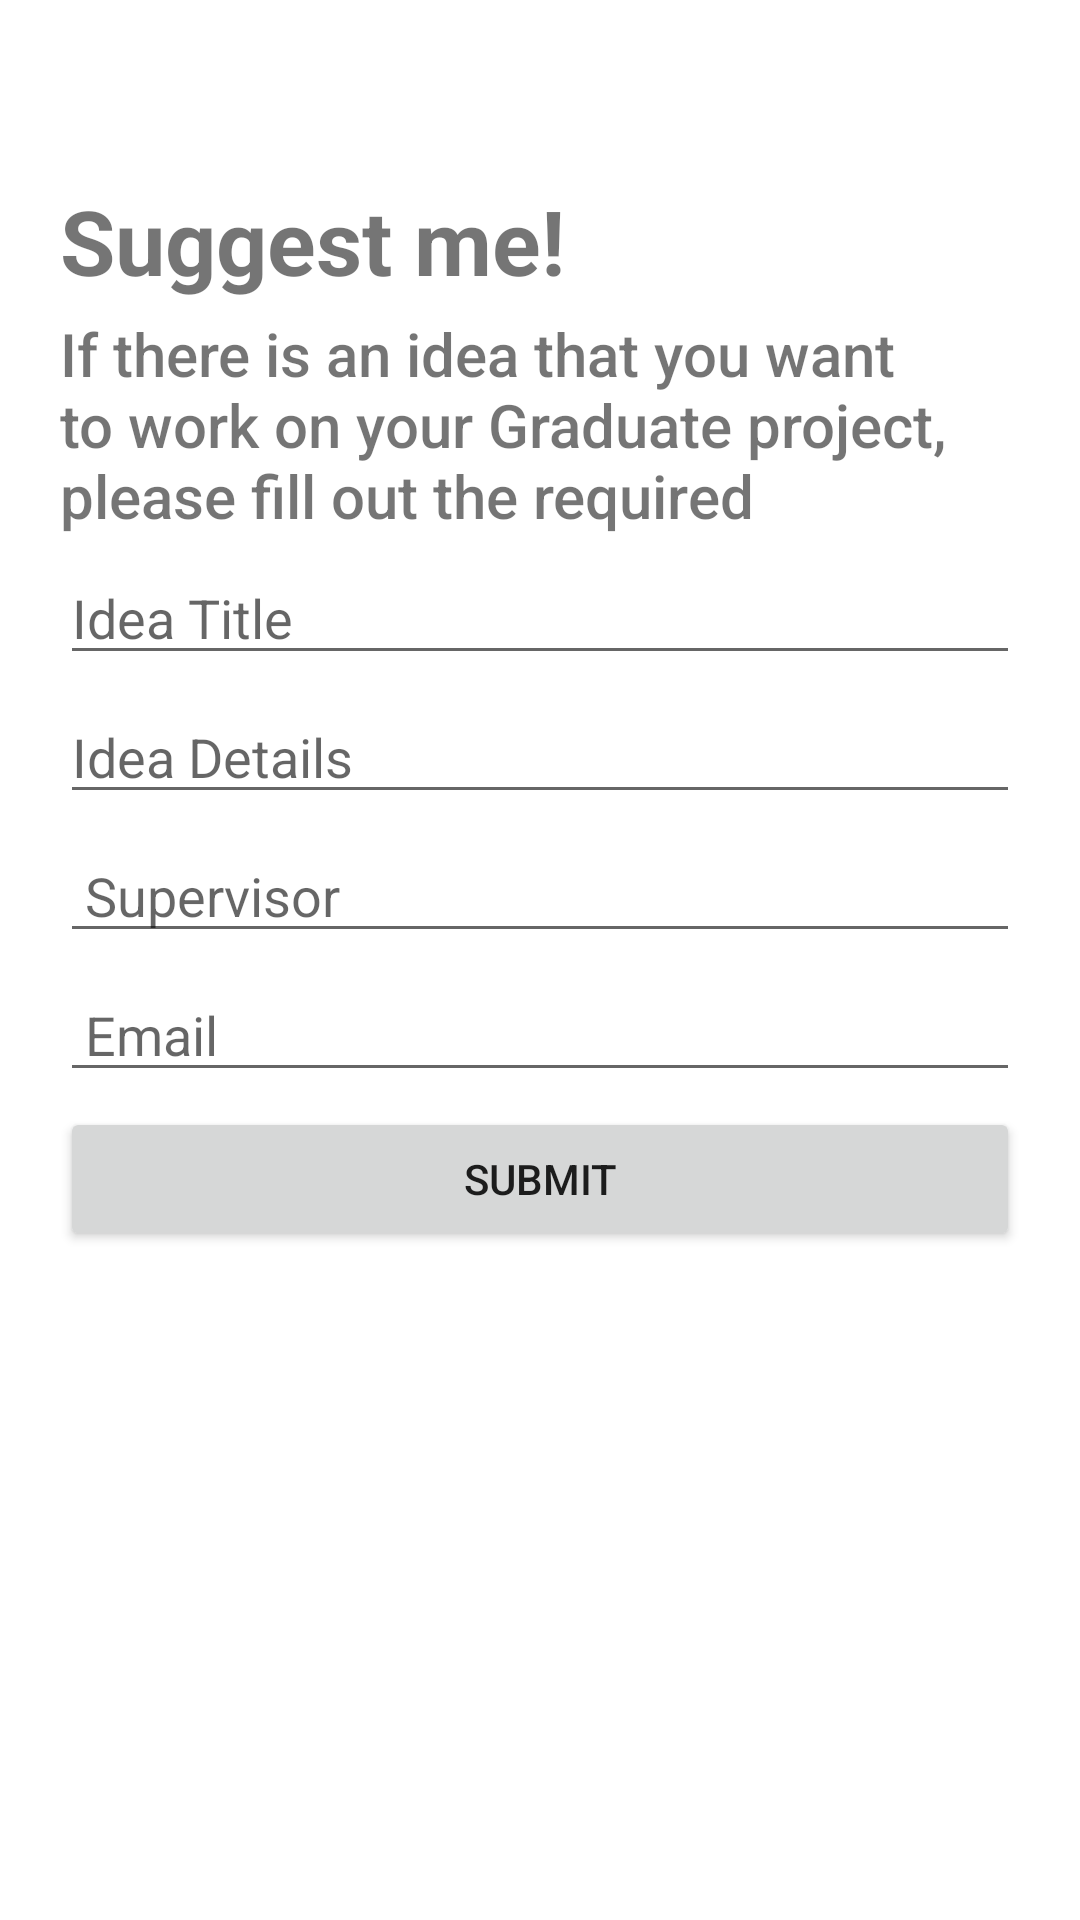

Produce the Android XML layout that renders to this screen, including the resource entries it uses.
<!-- AndroidManifest.xml: application theme Theme.Mrp_initial_path -->
<!-- res/layout/slide_1.xml -->
<?xml version="1.0" encoding="utf-8"?>
<LinearLayout xmlns:android="http://schemas.android.com/apk/res/android"
    xmlns:tools="http://schemas.android.com/tools"
    android:orientation="vertical"
    android:gravity="start"
    android:layout_width="match_parent"
    android:layout_height="match_parent">

    <TextView
        android:layout_width="match_parent"
        android:layout_height="wrap_content"
        android:gravity="start"
        android:layout_marginTop="60dp"
        android:layout_marginStart="20dp"
        android:text="Suggest me!"
        android:textSize="30sp"
        android:textStyle="bold" />

    <TextView
        android:layout_width="match_parent"
        android:layout_height="wrap_content"
        android:layout_marginStart="20dp"
        android:layout_marginEnd="20dp"
        android:text="If there is an idea that you want to work on your Graduate project, please fill out the required"
        android:fontFamily="sans-serif-medium"
        android:layout_marginTop="4dp"
        android:gravity="start"
        android:textStyle="normal"
        android:textSize="20sp"
        />

    <EditText
        android:id="@+id/ideaT"
        android:hint="Idea Title"
        android:layout_width="match_parent"
        android:layout_height="wrap_content"
        android:layout_marginEnd="20dp"
        android:layout_marginTop="5dp"
        android:layout_marginStart="20dp"
        android:ems="10"
        android:inputType="textAutoCorrect"
        tools:ignore="SpeakableTextPresentCheck" />
    <EditText
        android:id="@+id/ideaD"
        android:hint="Idea Details"
        android:layout_width="match_parent"
        android:layout_height="wrap_content"
        android:layout_marginEnd="20dp"
        android:layout_marginTop="5dp"
        android:layout_marginStart="20dp"
        android:ems="10"
        android:inputType="text"
        tools:ignore="SpeakableTextPresentCheck" />
    <EditText
        android:id="@+id/ideaS"
        android:hint=" Supervisor"
        android:layout_width="match_parent"
        android:layout_height="wrap_content"
        android:layout_marginEnd="20dp"
        android:layout_marginTop="5dp"
        android:layout_marginStart="20dp"
        android:ems="10"
        android:inputType="textAutoCorrect"
        tools:ignore="SpeakableTextPresentCheck" />
    <EditText
        android:id="@+id/ideaE"
        android:hint=" Email"
        android:layout_width="match_parent"
        android:layout_height="wrap_content"
        android:layout_marginEnd="20dp"
        android:layout_marginTop="5dp"
        android:layout_marginStart="20dp"
        android:ems="10"
        android:inputType="textEmailAddress"
        tools:ignore="SpeakableTextPresentCheck" />

    <Button
        android:id="@+id/buttonS"
        android:layout_width="match_parent"
        android:layout_height="wrap_content"
        android:layout_marginEnd="20dp"
        android:layout_marginTop="5dp"
        android:layout_marginStart="20dp"
        android:text="Submit" />


</LinearLayout>
<!-- resources referenced by this layout -->
<resources>
  <style name="Theme.Mrp_initial_path" parent="Theme.MaterialComponents.DayNight.DarkActionBar">
          
          <item name="colorPrimary">@color/purple_500</item>
          <item name="colorPrimaryVariant">@color/purple_700</item>
          <item name="colorOnPrimary">@color/white</item>
          
          <item name="colorSecondary">@color/teal_200</item>
          <item name="colorSecondaryVariant">@color/teal_700</item>
          <item name="colorOnSecondary">@color/black</item>
          
          <item name="android:statusBarColor" tools:targetApi="l">?attr/colorPrimaryVariant</item>
          
      </style>
  <!-- not gathered from this repository: default colours our renderer supplied (Android Studio template values) -->
  <color name="purple_500">#FF6200EE</color>
  <color name="purple_700">#FF3700B3</color>
  <color name="teal_200">#FF03DAC5</color>
  <color name="teal_700">#FF018786</color>
  <color name="black">#FF000000</color>
  <color name="white">#FFFFFFFF</color>
</resources>
